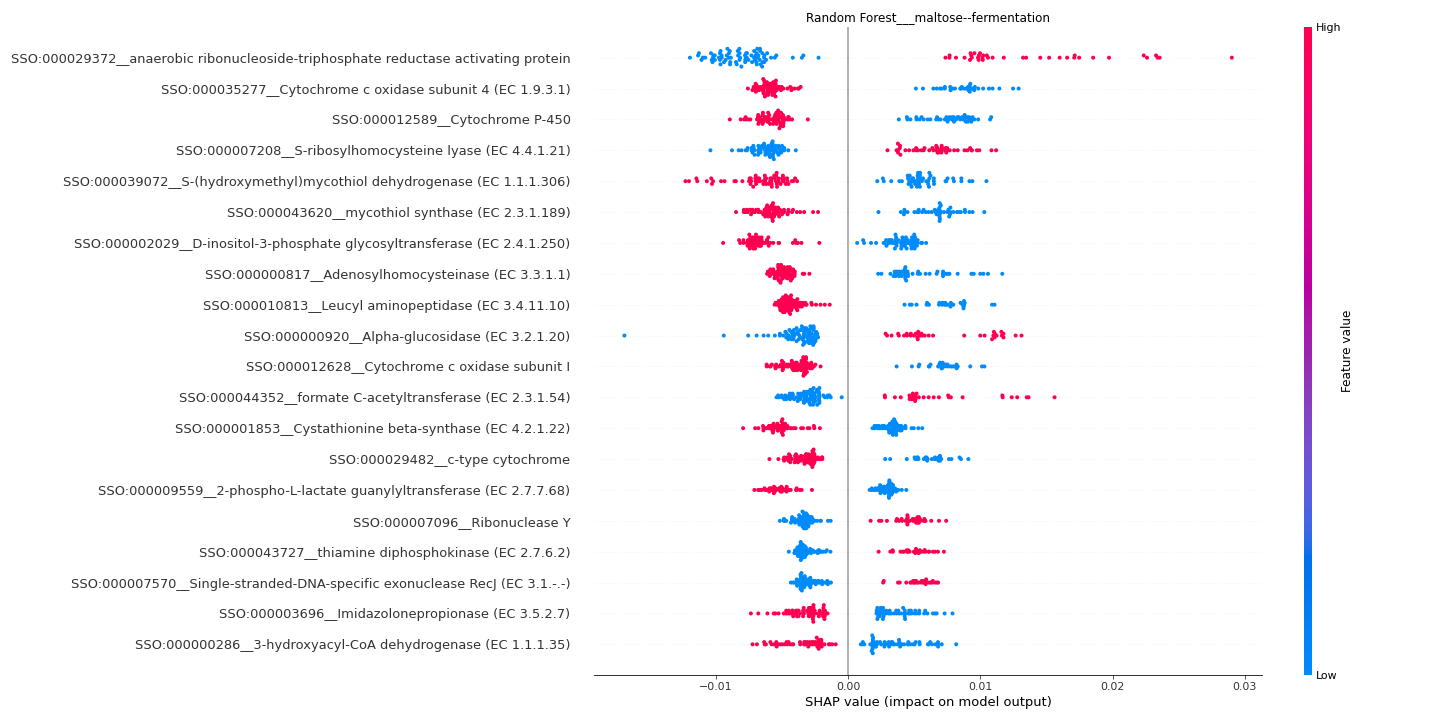

Source data for this figure (header and first rows):
feature	importance
SSO:000029372__anaerobic ribonucleoside-…	0.0099
SSO:000035277__Cytochrome c oxidase subu…	0.006801
SSO:000012589__Cytochrome P-450	0.006602
SSO:000007208__S-ribosylhomocysteine lya…	0.006395
SSO:000039072__S-(hydroxymethyl)mycothio…	0.00627
SSO:000043620__mycothiol synthase (EC 2.…	0.006193
SSO:000002029__D-inositol-3-phosphate gl…	0.005253
SSO:000000817__Adenosylhomocysteinase (E…	0.005156
SSO:000010813__Leucyl aminopeptidase (EC…	0.00507
SSO:000000920__Alpha-glucosidase (EC 3.2…	0.004987
SSO:000012628__Cytochrome c oxidase subu…	0.004822
SSO:000044352__formate C-acetyltransfera…	0.004246
SSO:000001853__Cystathionine beta-syntha…	0.004217
SSO:000029482__c-type cytochrome	0.004103
SSO:000009559__2-phospho-L-lactate guany…	0.003847
SSO:000007096__Ribonuclease Y	0.003837
SSO:000043727__thiamine diphosphokinase …	0.003756
SSO:000007570__Single-stranded-DNA-speci…	0.003688
SSO:000003696__Imidazolonepropionase (EC…	0.003618
SSO:000000286__3-hydroxyacyl-CoA dehydro…	0.003586
